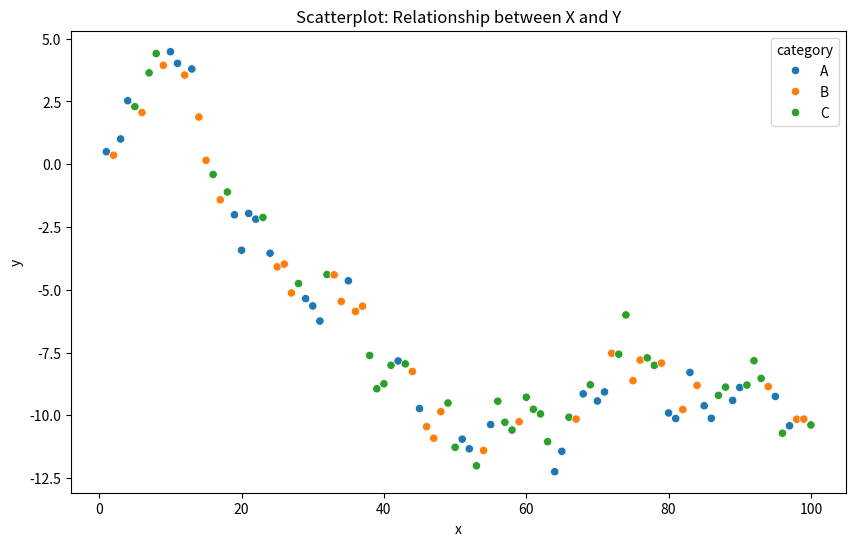

Reproduce this figure in Python. (Note: this script raises an exception after producing the figure.)
"""
relational_plots.py

The first important types of plots are the relational plots. This includes the
line plot and the scatter plot, which both illustrate the relationship between variables.
"""
import numpy as np
import pandas as pd
import seaborn as sns
import matplotlib.pyplot as plt


def generate_data(size: int = 100) -> pd.DataFrame:
    # Generate random data
    np.random.seed(42)
    data = pd.DataFrame({
        'x': np.arange(1, size + 1),
        'y': np.random.normal(loc=0, scale=1, size=size).cumsum(),
        'category': np.random.choice(['A', 'B', 'C'], size=100)
    })
    return data


def main():
    # Generate some dummy data
    data = generate_data()

    # Scatterplot
    plt.figure(figsize=(10, 6))
    sns.scatterplot(x='x', y='y', hue='category', data=data)
    plt.title('Scatterplot: Relationship between X and Y')
    plt.savefig("plots/scatterplot.png")

    # Lineplot
    plt.figure(figsize=(10, 6))
    sns.lineplot(x='x', y='y', hue='category', data=data)
    plt.title('Lineplot: Relationship between X and Y')
    plt.savefig("plots/lineplot.png")


if __name__ == "__main__":
    main()
